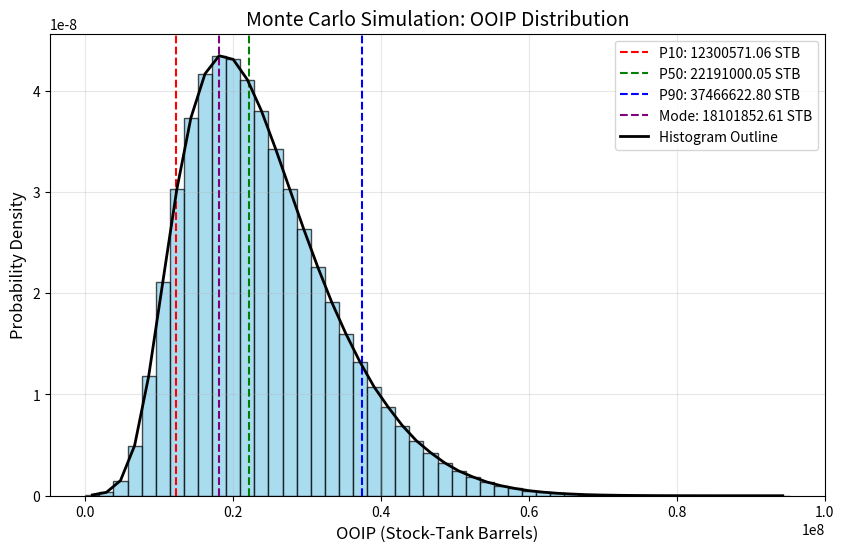

Recreate this plot in Python.
import numpy as np
import matplotlib.pyplot as plt

# Number of simulations
n = 10000000

# Random sampling for each variable
A = np.random.uniform(500, 1000, n)      # Area in acres
h = np.random.uniform(20, 50, n)         # Thickness in feet
phi = np.random.normal(0.2, 0.05, n)     # Porosity, normal distribution
phi = np.clip(phi, 0, 1)                 # Keep porosity between 0 and 1
Sw = np.random.uniform(0.2, 0.4, n)      # Water saturation
Boi = 1.2                                # Oil formation volume factor (constant)

# Calculate OOIP for each iteration
OOIP = (7758 * A * h * phi * (1 - Sw)) / Boi

# Calculate percentiles and mode
p10 = np.percentile(OOIP, 10)
p50 = np.percentile(OOIP, 50)
p90 = np.percentile(OOIP, 90)

# Create histogram
plt.figure(figsize=(10, 6))
counts, bins, _ = plt.hist(OOIP, bins=50, color='skyblue', edgecolor='black', alpha=0.7, density=True)
plt.title('Monte Carlo Simulation: OOIP Distribution', fontsize=14)
plt.xlabel('OOIP (Stock-Tank Barrels)', fontsize=12)
plt.ylabel('Probability Density', fontsize=12)

# Estimate mode from histogram
bin_width = bins[1] - bins[0]
mode_bin_index = np.argmax(counts)
mode_estimate = bins[mode_bin_index] + bin_width / 2

# Add vertical lines for P10, P50, P90, and Mode
plt.axvline(p10, color='red', linestyle='--', label=f'P10: {p10:.2f} STB')
plt.axvline(p50, color='green', linestyle='--', label=f'P50: {p50:.2f} STB')
plt.axvline(p90, color='blue', linestyle='--', label=f'P90: {p90:.2f} STB')
plt.axvline(mode_estimate, color='purple', linestyle='--', label=f'Mode: {mode_estimate:.2f} STB')

# Connect the tops of the histogram bars
bin_centers = (bins[:-1] + bins[1:]) / 2  # Midpoint of each bin
plt.plot(bin_centers, counts, color='black', linestyle='-', linewidth=2, label='Histogram Outline')

# Add a legend
plt.legend()

# Show the plot
plt.grid(True, alpha=0.3)
plt.show()

# Print summary statistics
print(f"Total number of data points: {n}")
print(f"Mean OOIP: {np.mean(OOIP):.2f} STB")
print(f"P10: {p10:.2f} STB")
print(f"P50 (Median): {p50:.2f} STB")
print(f"P90: {p90:.2f} STB")
print(f"Mode (approx): {mode_estimate:.2f} STB")